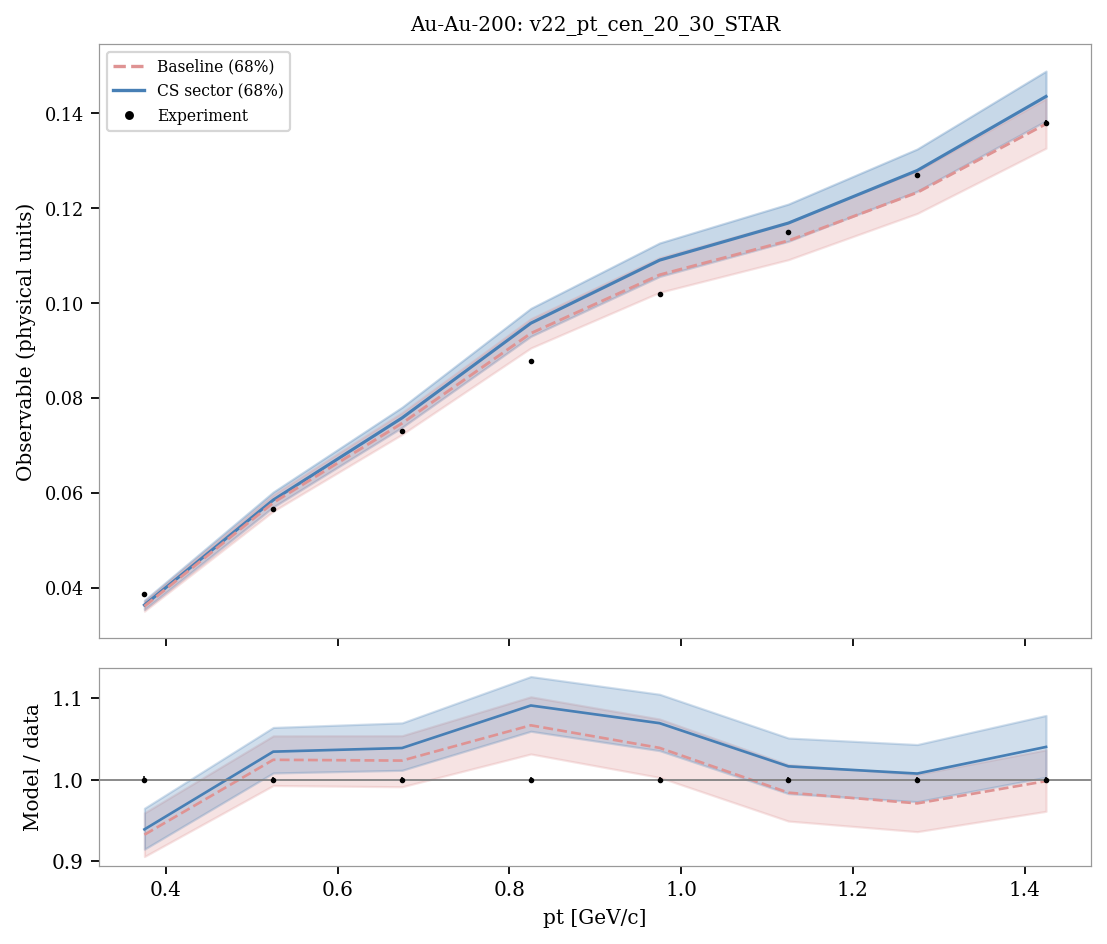

The file beside this chart, header and first rows:
system, observable, bin_index, bin_low, bin_high, center, experiment, experimental_std, baseline_q05, sector_q05, baseline_q16, sector_q16, baseline_median, sector_median, baseline_q84, sector_q84, baseline_q95, sector_q95, baseline_median_over_data, sector_median_over_data
Au-Au-200, v22_pt_cen_20_30_STAR, 0, 0.3, 0.45, 0.375, 0.0388, 0.00017, 0.03439, 0.03484, 0.03515, 0.0355, 0.03619, 0.03644, 0.03723, 0.03745, 0.03796, 0.03818, 0.9327, 0.9393
Au-Au-200, v22_pt_cen_20_30_STAR, 1, 0.45, 0.6, 0.525, 0.0566, 0.0002, 0.05503, 0.05603, 0.05621, 0.05708, 0.05799, 0.05856, 0.05966, 0.06024, 0.06072, 0.06145, 1.025, 1.035
Au-Au-200, v22_pt_cen_20_30_STAR, 2, 0.6, 0.75, 0.675, 0.073, 0.00023, 0.07087, 0.07252, 0.07238, 0.07386, 0.07473, 0.07585, 0.07695, 0.07811, 0.0784, 0.0797, 1.024, 1.039
Au-Au-200, v22_pt_cen_20_30_STAR, 3, 0.75, 0.9, 0.825, 0.0878, 0.00028, 0.08857, 0.09145, 0.09059, 0.09304, 0.09368, 0.09581, 0.09675, 0.09893, 0.09851, 0.1009, 1.067, 1.091
Au-Au-200, v22_pt_cen_20_30_STAR, 4, 0.9, 1.05, 0.975, 0.102, 0.00033, 0.09995, 0.1037, 0.1023, 0.1057, 0.106, 0.1091, 0.1096, 0.1127, 0.1121, 0.1152, 1.039, 1.07
Au-Au-200, v22_pt_cen_20_30_STAR, 5, 1.05, 1.2, 1.125, 0.115, 0.0004, 0.1067, 0.1109, 0.1092, 0.1131, 0.1132, 0.1169, 0.1171, 0.1209, 0.1199, 0.1237, 0.9843, 1.017
Au-Au-200, v22_pt_cen_20_30_STAR, 6, 1.2, 1.35, 1.275, 0.127, 0.00048, 0.1162, 0.1209, 0.1189, 0.1236, 0.1233, 0.128, 0.1279, 0.1325, 0.1312, 0.1357, 0.9712, 1.008
Au-Au-200, v22_pt_cen_20_30_STAR, 7, 1.35, 1.5, 1.425, 0.138, 0.00057, 0.1293, 0.1351, 0.1327, 0.1384, 0.1378, 0.1436, 0.1431, 0.1489, 0.1469, 0.1525, 0.9985, 1.04
